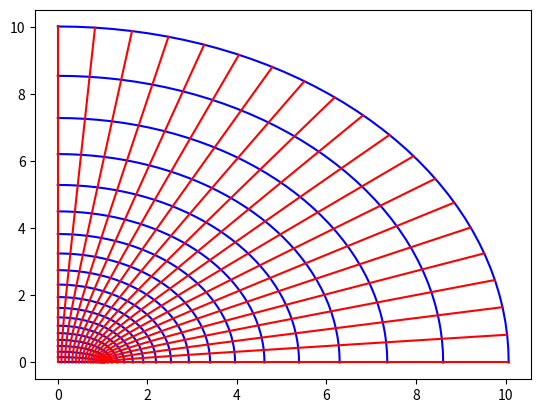

Write the Python code that produced this figure.
import numpy as np
import matplotlib.pyplot as plt
plt.close()
mu = np.linspace(0,3,20)
nu = np.linspace(0,np.pi/2,20)

nu_lin = np.linspace(0,np.pi/2,40)
mu_array = np.ndarray(shape=(len(mu),2,len(nu_lin)))
count = 0
for mu_val in mu:
     mu_line_x = [np.cosh(mu_val)*np.cos(nu_val) for nu_val in nu_lin]
     mu_line_z = [np.sinh(mu_val)*np.sin(nu_val) for nu_val in nu_lin]
     mu_array[count][0] = mu_line_x# list(zip(mu_line_x,mu_line_z))
     mu_array[count][1] = mu_line_z
     count +=1
     
mu_lin = np.linspace(0,3,40)
nu_array = np.ndarray(shape=(len(nu),2,len(mu_lin)))
count = 0
for nu_val in nu:
     nu_line_x = [np.cosh(mu_val)*np.cos(nu_val) for mu_val in mu_lin]
     nu_line_z = [np.sinh(mu_val)*np.sin(nu_val) for mu_val in mu_lin]
     nu_array[count][0] = nu_line_x
     nu_array[count][1] = nu_line_z
     count +=1

for i in range(len(mu)):
    plt.plot(mu_array[i][0],mu_array[i][1], color='blue')

for i in range(len(nu)):
    plt.plot(nu_array[i][0],nu_array[i][1], color='red')

plt.show()    
     
# t = np.arange(-5,5,0.001)
# x = 10**t
# x1 = np.log(t)/np.log(10)
# 
# plt.plot(t,x,color="blue",label="[R]")
# plt.plot(t,x1,color="red",label="[P]")
# plt.xlabel("Time /s")
# plt.ylabel("Concentration /mol dm$^{-3}$")
# plt.title(r"R$\rightarrow$P")
# plt.grid(True, color="#93a1a1", alpha=0.3)
# plt.rc('axes', titlesize=22)
# plt.rc('axes', labelsize=12) 
# #plt.xlim((0,5))
# plt.ylim((-5,5))
# plt.legend(loc=5, prop={'size': 12})
# plt.show()